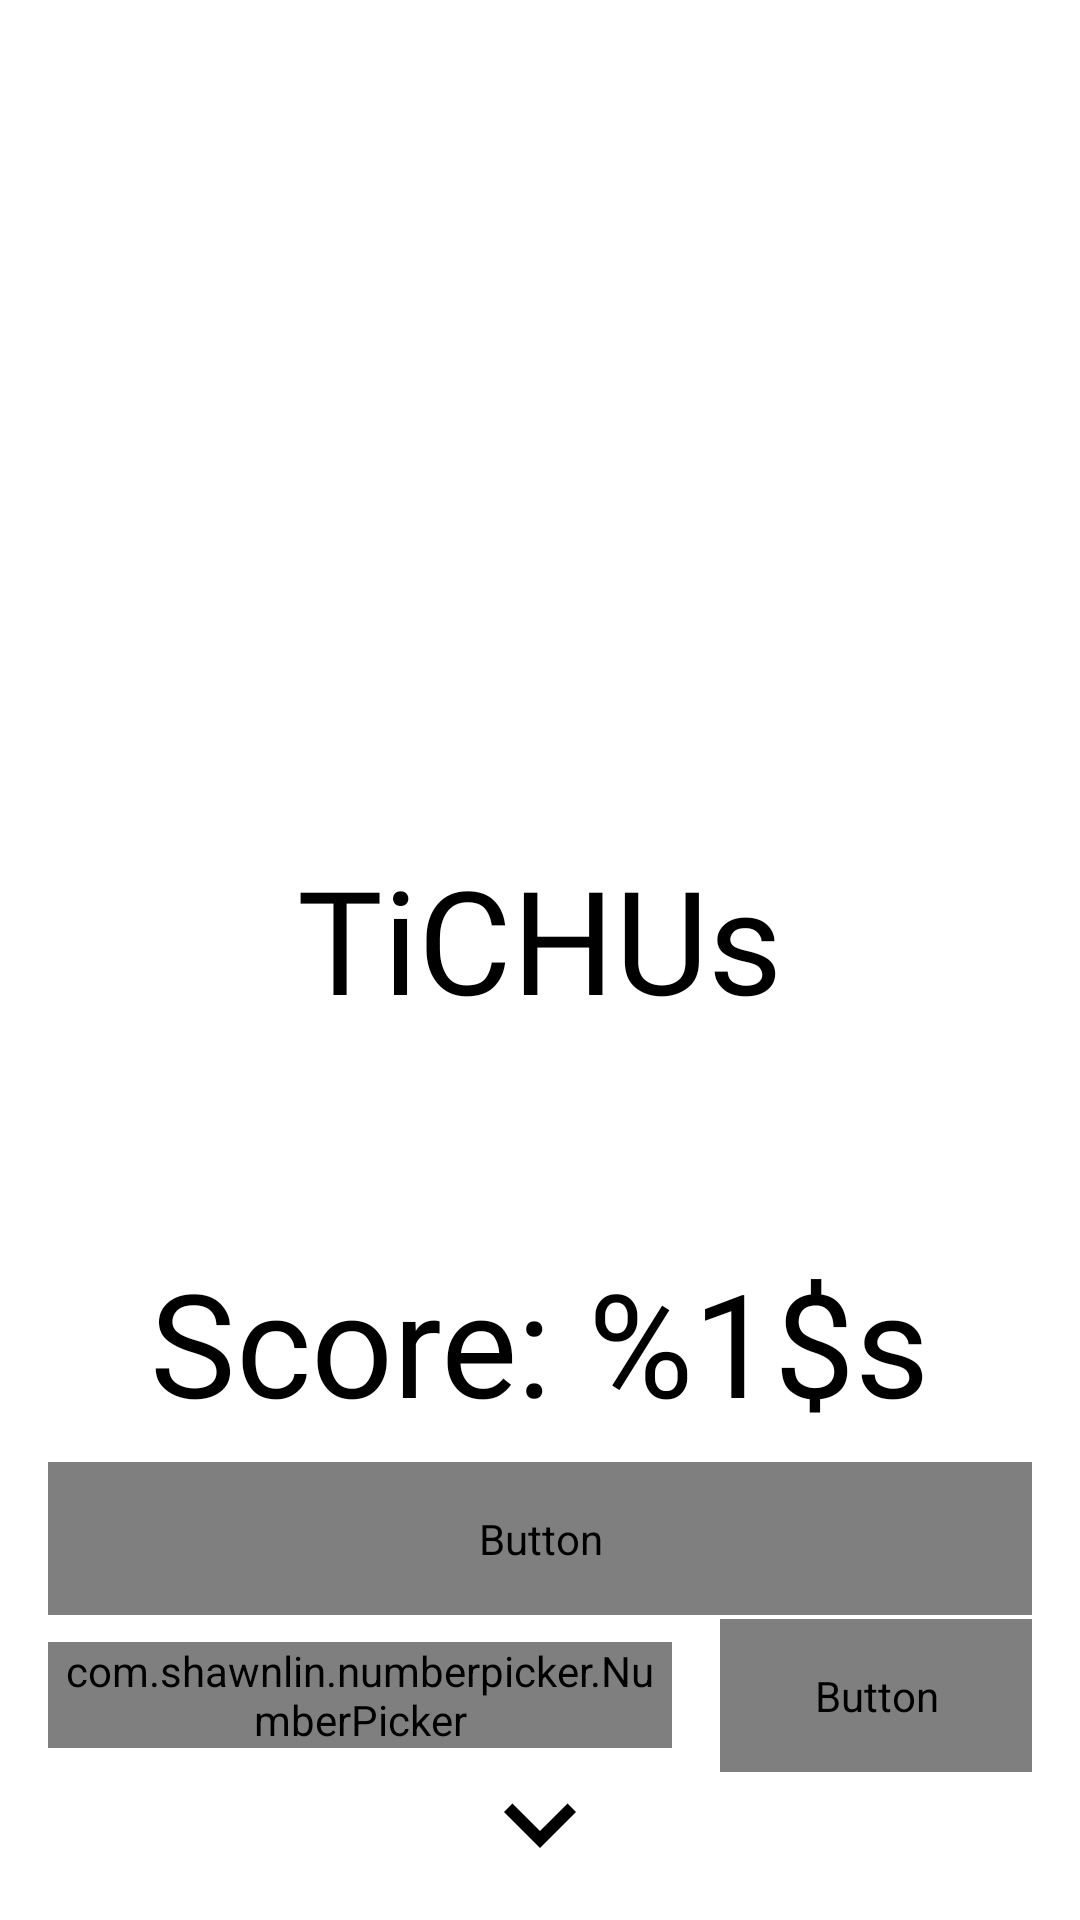

The Android layout XML behind this screen, and the referenced resources:
<!-- AndroidManifest.xml: application theme Theme.Androidtichucounter -->
<!-- res/layout/fragment_set_score_dialog.xml -->
<?xml version="1.0" encoding="utf-8"?>
<androidx.constraintlayout.widget.ConstraintLayout xmlns:android="http://schemas.android.com/apk/res/android"
    xmlns:app="http://schemas.android.com/apk/res-auto"
    xmlns:tools="http://schemas.android.com/tools"
    android:id="@+id/fragment_set_score"
    android:layout_width="match_parent"
    android:layout_height="match_parent">

    
    <LinearLayout
        android:id="@+id/linearLayout"
        android:layout_width="match_parent"
        android:layout_height="wrap_content"
        android:gravity="center"
        android:orientation="vertical"
        android:paddingTop="@dimen/medium_padding"
        app:layout_constraintBottom_toBottomOf="parent"
        app:layout_constraintEnd_toEndOf="parent"
        app:layout_constraintStart_toStartOf="parent">

        
        <TextView
            android:id="@+id/tv_fragment_title_tichus"
            style="@style/bonzai_text"
            android:text="@string/tichus"
            android:textSize="@dimen/h2" />

        
        <LinearLayout
            android:id="@+id/ll_scoreboard_buttons"
            android:layout_width="match_parent"
            android:layout_height="wrap_content"
            android:layout_marginHorizontal="@dimen/big_margin"
            android:gravity="center"
            android:orientation="horizontal">

            
            <LinearLayout style="@style/tichus_buttons_ll">

                <TextView
                    android:id="@+id/tv_roundscore_team1"
                    style="@style/tichus_teamname"
                    tools:text="@string/default_teamname_1" />

                <com.google.android.material.button.MaterialButtonToggleGroup
                    android:layout_width="wrap_content"
                    android:layout_height="wrap_content"
                    app:singleSelection="true">

                    <Button
                        android:id="@+id/b_tichu"
                        style="@style/tichu_toggle_button"
                        android:text="@string/tichu_short" />

                    <Button
                        android:id="@+id/b_grandtichu"
                        style="@style/tichu_toggle_button"
                        android:text="@string/grand_tichu_short" />

                </com.google.android.material.button.MaterialButtonToggleGroup>

            </LinearLayout>

            
            <View
                android:layout_width="0dp"
                android:layout_height="match_parent"
                android:layout_weight="1" />

            
            <LinearLayout style="@style/tichus_buttons_ll">

                <TextView
                    android:id="@+id/tv_roundscore_team2"
                    style="@style/tichus_teamname"
                    app:layout_constraintEnd_toEndOf="parent"
                    app:layout_constraintStart_toStartOf="@+id/materialButtonToggleGroup"
                    app:layout_constraintTop_toTopOf="parent"
                    tools:text="@string/default_teamname_2" />

                <com.google.android.material.button.MaterialButtonToggleGroup
                    android:layout_width="wrap_content"
                    android:layout_height="wrap_content"
                    app:singleSelection="true">

                    <Button
                        android:id="@+id/b_tichu_opponent"
                        style="@style/tichu_toggle_button"
                        android:text="@string/tichu_short" />

                    <Button
                        android:id="@+id/b_grandtichu_opponent"
                        style="@style/tichu_toggle_button"
                        android:text="@string/grand_tichu_short" />

                </com.google.android.material.button.MaterialButtonToggleGroup>
            </LinearLayout>
        </LinearLayout>

        
        <TextView
            android:id="@+id/tv_error"
            style="@style/normal_text"
            android:textColor="@color/red"
            android:textSize="@dimen/p"
            android:textStyle="bold"
            android:layout_marginBottom="@dimen/big_margin"
            android:layout_width="match_parent"
            android:layout_height="wrap_content" />

        <TextView
            android:id="@+id/tv_fragment_score"
            style="@style/bonzai_text"
            android:text="@string/round_score"
            android:textSize="@dimen/h2" />

        
        <Button
            android:id="@+id/b_doublewin"
            style="@style/tichu_normal_button"
            android:layout_marginHorizontal="16dp"
            android:layout_marginVertical="8dp"
            android:text="@string/double_win" />

        
        <LinearLayout
            android:id="@+id/ll_set_score"
            android:layout_width="match_parent"
            android:layout_height="wrap_content"
            android:layout_marginHorizontal="16dp"
            android:layout_marginTop="-15dp"
            android:layout_marginBottom="-15dp"
            android:gravity="center"
            android:orientation="horizontal">

            <com.shawnlin.numberpicker.NumberPicker
                android:id="@+id/np_scorepicker"
                android:layout_width="0dp"
                android:layout_height="wrap_content"
                android:layout_marginEnd="16dp"
                android:layout_weight="2"

                app:np_dividerColor="@color/black"
                app:np_dividerDistance="48dp"
                app:np_dividerThickness="4dp"

                app:np_itemSpacing="-35dp"

                app:np_maxFlingVelocityCoefficient="5"
                app:np_orientation="vertical"

                app:np_selectedTextColor="@color/black"
                app:np_selectedTextSize="@dimen/h2"

                app:np_textColor="@color/gray"
                app:np_textSize="@dimen/h3" />

            <Button
                android:id="@+id/b_submit"
                style="@style/tichu_normal_button"
                android:layout_width="0dp"
                android:layout_weight="1"
                android:text="@string/set" />
        </LinearLayout>

        <ImageButton
            android:id="@+id/b_remove"
            android:layout_width="match_parent"
            android:layout_height="wrap_content"
            android:background="@color/transparent"
            android:contentDescription="@string/backbutton"
            android:paddingBottom="8dp"
            android:src="@drawable/vector_arrow_down" />

    </LinearLayout>
</androidx.constraintlayout.widget.ConstraintLayout>
<!-- resources referenced by this layout -->
<resources>
  <color name="black">#000000</color>
  <color name="gray">#424242</color>
  <color name="red">#c50713</color>
  <color name="transparent">#00000000</color>
  <dimen name="big_margin">@dimen/big</dimen>
  <dimen name="h2">48sp</dimen>
  <dimen name="h3">32sp</dimen>
  <dimen name="medium_padding">@dimen/medium</dimen>
  <dimen name="p">16sp</dimen>
  <!-- drawable vector_arrow_down (drawable) -->
  <vector xmlns:android="http://schemas.android.com/apk/res/android"
      android:width="48dp"
      android:height="48dp"
      android:autoMirrored="true"
      android:viewportWidth="24"
      android:viewportHeight="24">
      <path
          android:fillColor="?colorOnPrimary"
          android:pathData="M7.41,8.59L12,13.17l4.59,-4.58L18,10l-6,6 -6,-6 1.41,-1.41z" />
  </vector>
  <string name="backbutton" translatable="false">Go back</string>
  <string name="default_teamname_1">Me</string>
  <string name="default_teamname_2">You</string>
  <string name="double_win">Team Win</string>
  <string name="grand_tichu_short" translatable="false">GT</string>
  <string name="round_score">Score:  %1$s</string>
  <string name="set">Set</string>
  <string name="tichu_short" translatable="false">T</string>
  <string name="tichus" translatable="false">TiCHUs</string>
  <style name="bonzai_text">
          <item name="android:layout_width">wrap_content</item>
          <item name="android:layout_height">wrap_content</item>
          <item name="android:textAlignment">center</item>
          <item name="android:fontFamily">@font/bonzai_ext</item>
          <item name="android:textColor">?colorOnPrimary</item>
      </style>
  <style name="normal_text">
          <item name="android:layout_width">wrap_content</item>
          <item name="android:layout_height">wrap_content</item>
          <item name="android:textAlignment">center</item>
          <item name="android:textColor">?colorOnPrimary</item>
      </style>
  <style name="tichu_toggle_button">
          <item name="android:layout_width">wrap_content</item>
          <item name="android:layout_height">wrap_content</item>
          <item name="android:fontFamily">@font/bonzai_ext</item>
          <item name="android:backgroundTint">?colorPrimary</item>
          <item name="android:padding">@dimen/big_padding</item>
          <item name="android:textAllCaps">false</item>
          <item name="android:textColor">@drawable/selector_tichubutton_fontcolor</item>
          <item name="android:textSize">@dimen/h3</item>
          <item name="cornerRadius">@dimen/zero</item>
          <item name="strokeColor">?colorOnPrimary</item>
          <item name="strokeWidth">@dimen/small</item>
      </style>
  <style name="tichus_buttons_ll">
          <item name="android:layout_width">wrap_content</item>
          <item name="android:layout_height">wrap_content</item>
          <item name="android:gravity">center</item>
          <item name="android:orientation">vertical</item>
      </style>
  <style name="tichus_teamname" parent="bonzai_text">
          <item name="android:textSize">@dimen/h4</item>
      </style>
  <dimen name="big">16dp</dimen>
  <dimen name="medium">8dp</dimen>
  <dimen name="big_padding">@dimen/big</dimen>
  <dimen name="medium_margin">@dimen/medium</dimen>
  <dimen name="small_padding">@dimen/small</dimen>
  <dimen name="zero">0dp</dimen>
  <dimen name="small">4dp</dimen>
  <dimen name="h4">24sp</dimen>
  <color name="white">#FFFFFF</color>
  <color name="yellow">#FFEE03</color>
  <color name="lighter_gray">#D8D8D8</color>
  <color name="light_gray">#979797</color>
</resources>
